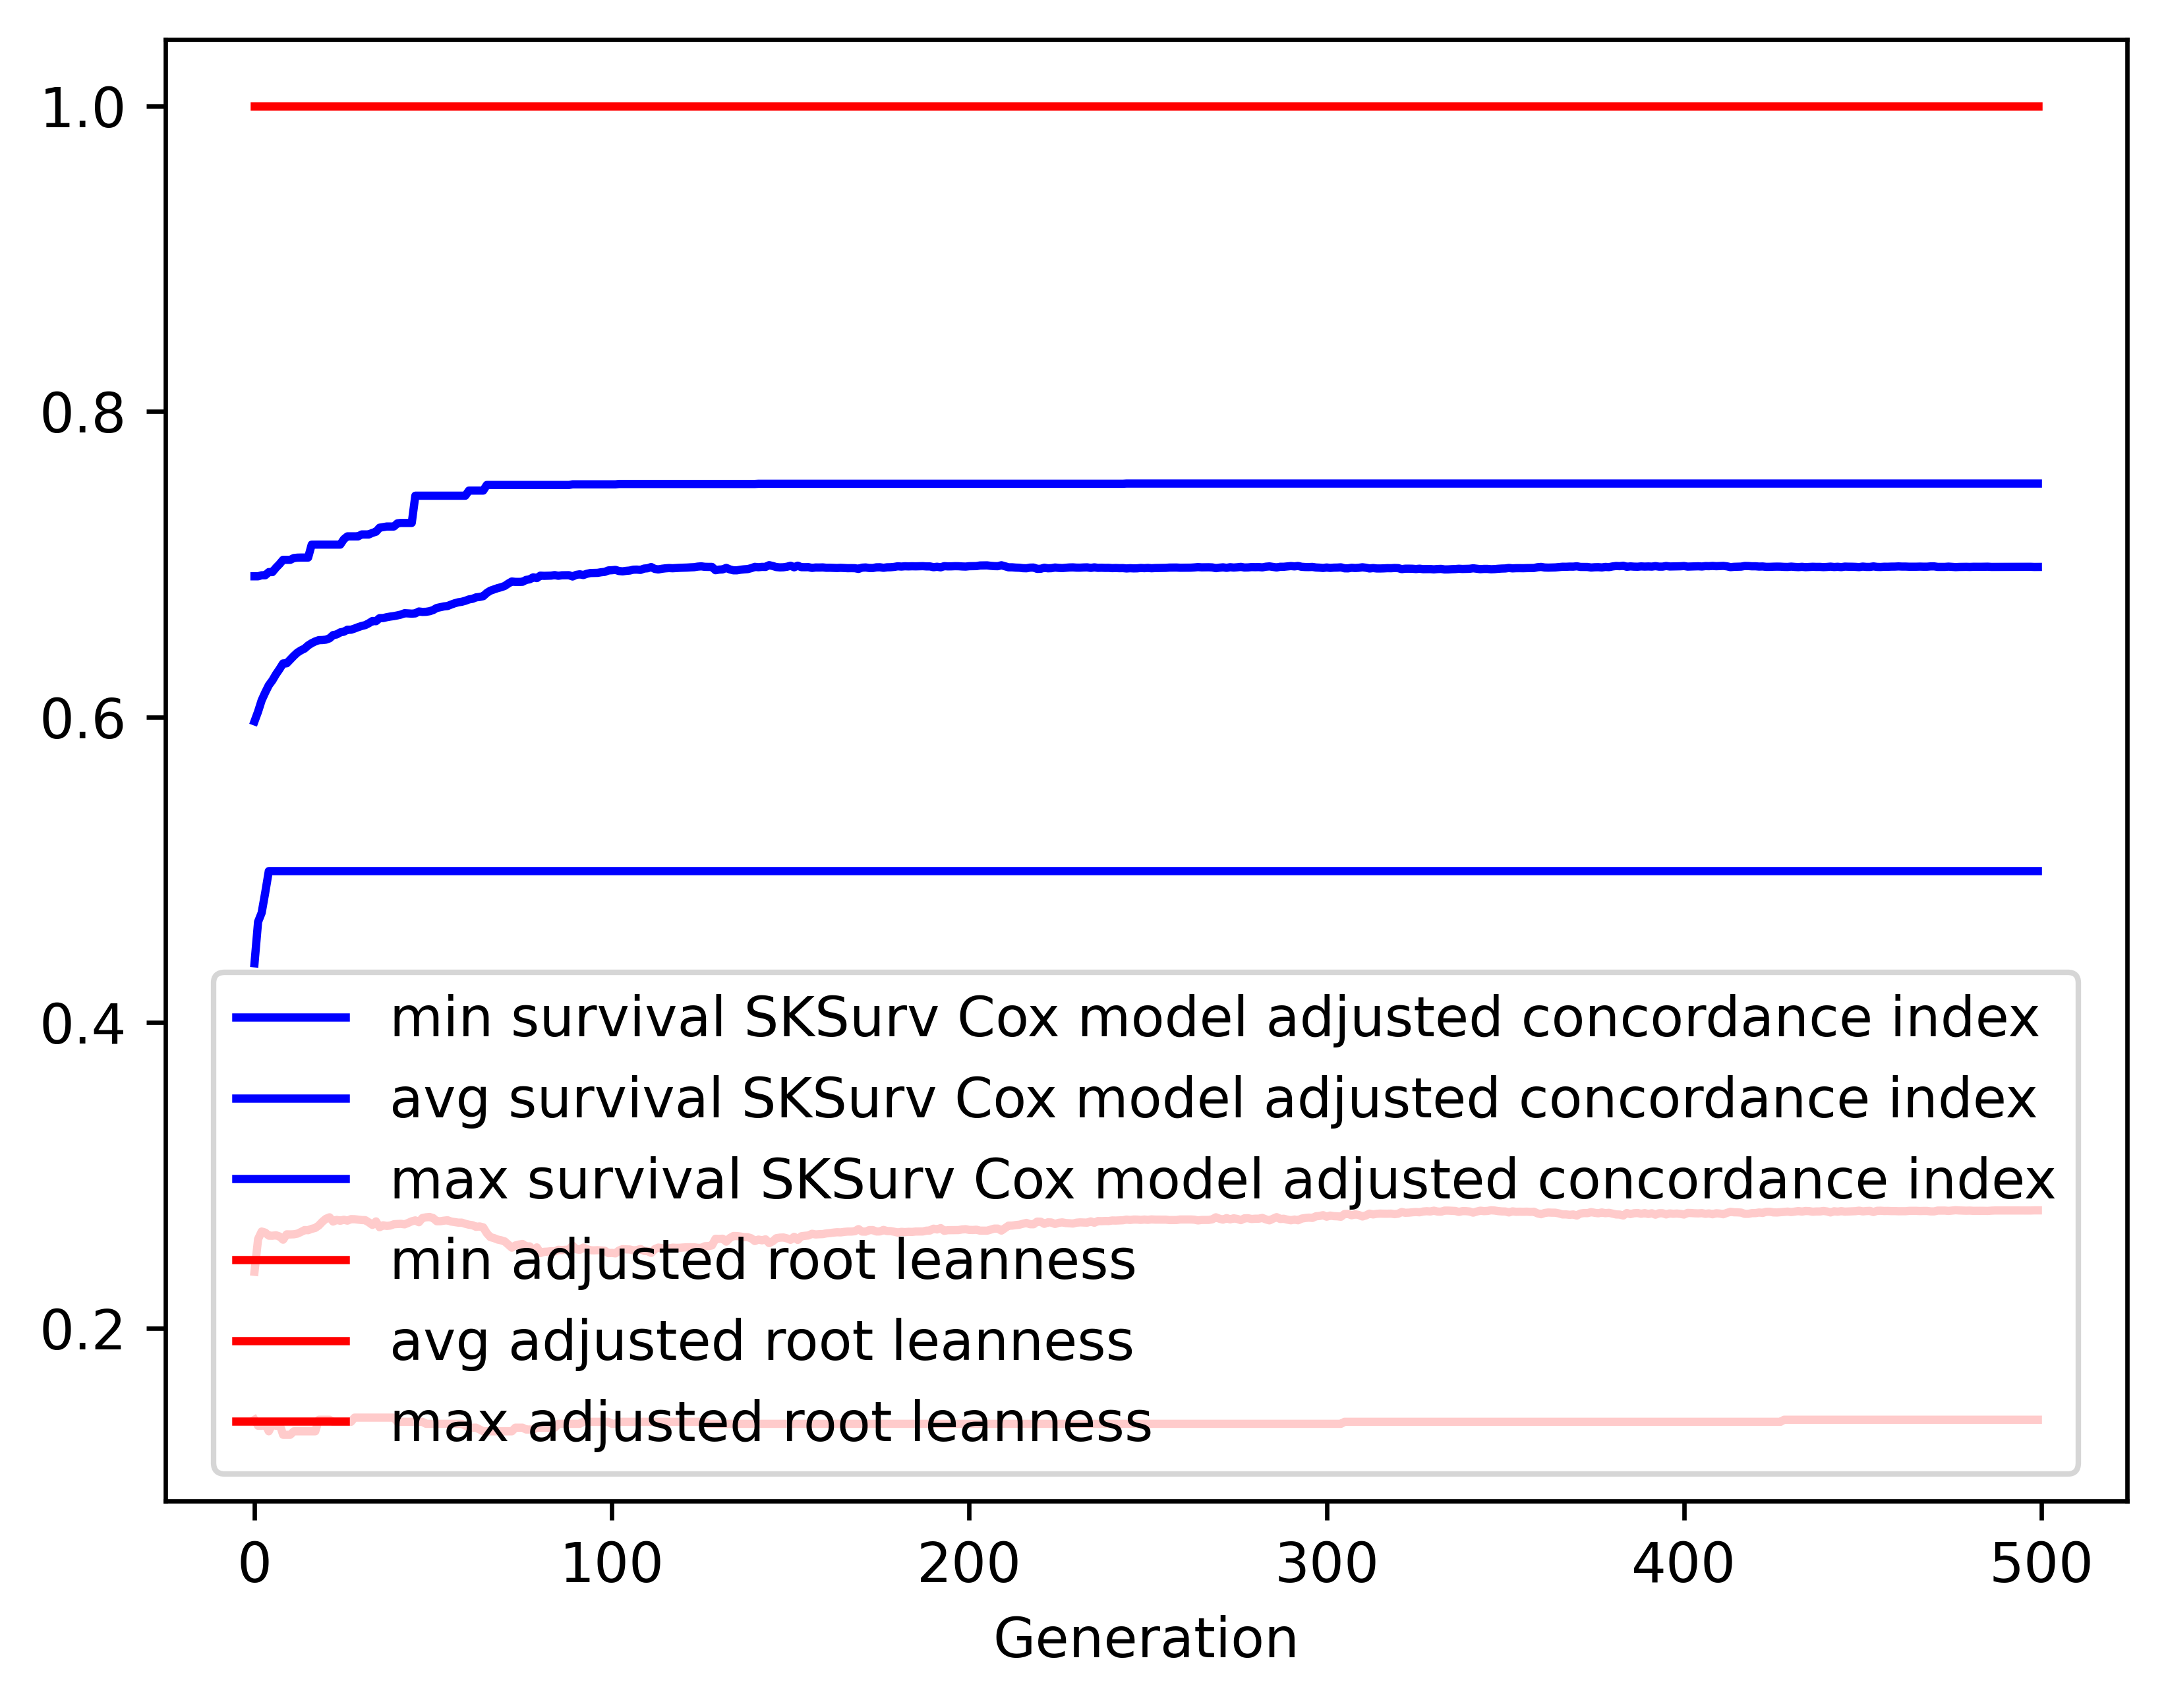

The file beside this chart, header and first rows:
gen, evals, gen_feats, explored, survival SKSurv Cox model adjusted conco…, survival SKSurv Cox model adjusted conco…, survival SKSurv Cox model adjusted conco…, survival SKSurv Cox model adjusted conco…, adjusted root leanness_min, adjusted root leanness_avg, adjusted root leanness_max, adjusted root leanness_std
0, 500, 170, 170, 0.4388, 0.5972, 0.6921, 0.04231, 0.14, 0.2369, 1.0, 0.1411
1, 506, 423, 423, 0.4659, 0.6035, 0.6921, 0.04509, 0.1361, 0.2582, 1.0, 0.1278
2, 500, 451, 641, 0.4718, 0.6109, 0.6927, 0.04516, 0.1361, 0.2632, 1.0, 0.1371
3, 500, 515, 893, 0.4851, 0.616, 0.6927, 0.04499, 0.1374, 0.2625, 1.0, 0.1364
4, 500, 517, 1100, 0.4991, 0.6207, 0.6948, 0.04355, 0.1325, 0.2605, 1.0, 0.1354
5, 500, 523, 1285, 0.4991, 0.6239, 0.6948, 0.04337, 0.1374, 0.2605, 1.0, 0.1339
6, 500, 547, 1500, 0.4991, 0.6279, 0.6977, 0.04303, 0.1361, 0.2608, 1.0, 0.1354
7, 500, 515, 1669, 0.4991, 0.6313, 0.7001, 0.04263, 0.1374, 0.26, 1.0, 0.1359
8, 500, 570, 1859, 0.4991, 0.635, 0.7028, 0.043, 0.1302, 0.2579, 1.0, 0.1361
9, 500, 529, 2008, 0.4991, 0.6351, 0.7028, 0.04285, 0.1302, 0.2614, 1.0, 0.1352
10, 500, 569, 2179, 0.4991, 0.6375, 0.7028, 0.04293, 0.1302, 0.2613, 1.0, 0.1349
11, 500, 576, 2334, 0.4991, 0.64, 0.704, 0.04287, 0.1325, 0.2614, 1.0, 0.1344
12, 500, 596, 2490, 0.4991, 0.6421, 0.7043, 0.04291, 0.1325, 0.2618, 1.0, 0.1351
13, 500, 598, 2652, 0.4991, 0.6436, 0.7043, 0.04279, 0.1325, 0.2629, 1.0, 0.1347
14, 500, 582, 2803, 0.4991, 0.6447, 0.7043, 0.04242, 0.1325, 0.2642, 1.0, 0.134
15, 500, 573, 2929, 0.4991, 0.6468, 0.7043, 0.04289, 0.1325, 0.2641, 1.0, 0.1346
16, 500, 615, 3068, 0.4991, 0.6483, 0.7128, 0.0431, 0.1325, 0.265, 1.0, 0.1345
17, 500, 606, 3196, 0.4991, 0.6494, 0.7128, 0.04321, 0.1325, 0.2656, 1.0, 0.1347
18, 500, 619, 3310, 0.4991, 0.6503, 0.7128, 0.04337, 0.14, 0.2672, 1.0, 0.1348
19, 500, 584, 3404, 0.4991, 0.6504, 0.7128, 0.0432, 0.14, 0.2697, 1.0, 0.1343
20, 500, 626, 3522, 0.4991, 0.6506, 0.7128, 0.04341, 0.14, 0.2716, 1.0, 0.1348
21, 500, 584, 3633, 0.4991, 0.6515, 0.7128, 0.04416, 0.14, 0.2725, 1.0, 0.1363
22, 500, 608, 3737, 0.4991, 0.6536, 0.7128, 0.04355, 0.1387, 0.2697, 1.0, 0.1343
23, 500, 627, 3844, 0.4991, 0.654, 0.7128, 0.04344, 0.1387, 0.2708, 1.0, 0.1342
24, 500, 621, 3933, 0.4991, 0.6554, 0.7128, 0.04339, 0.1387, 0.2703, 1.0, 0.1343
25, 500, 621, 4028, 0.4991, 0.6558, 0.7163, 0.04331, 0.1387, 0.2709, 1.0, 0.1339
26, 500, 616, 4109, 0.4991, 0.6571, 0.7182, 0.04363, 0.1387, 0.2703, 1.0, 0.134
27, 500, 580, 4181, 0.4991, 0.6571, 0.7182, 0.04339, 0.1387, 0.2713, 1.0, 0.1335
28, 500, 630, 4276, 0.4991, 0.6579, 0.7182, 0.04338, 0.1414, 0.2713, 1.0, 0.1335
29, 500, 625, 4355, 0.4991, 0.6588, 0.7182, 0.04337, 0.1414, 0.271, 1.0, 0.1333
30, 500, 635, 4431, 0.4991, 0.6596, 0.7195, 0.04324, 0.1414, 0.2707, 1.0, 0.1329
31, 500, 662, 4502, 0.4991, 0.6601, 0.7195, 0.04307, 0.1414, 0.2706, 1.0, 0.1325
32, 500, 636, 4575, 0.4991, 0.6613, 0.7195, 0.04314, 0.1414, 0.2692, 1.0, 0.1319
33, 500, 635, 4649, 0.4991, 0.6628, 0.7205, 0.04254, 0.1414, 0.2675, 1.0, 0.1305
34, 500, 652, 4705, 0.4991, 0.6627, 0.7212, 0.04342, 0.1414, 0.2699, 1.0, 0.1331
35, 500, 621, 4775, 0.4991, 0.6647, 0.7239, 0.04266, 0.1414, 0.266, 1.0, 0.1306
36, 500, 662, 4839, 0.4991, 0.6647, 0.7243, 0.04268, 0.1414, 0.2673, 1.0, 0.1306
37, 500, 621, 4888, 0.4991, 0.6653, 0.7247, 0.04289, 0.1414, 0.2669, 1.0, 0.1308
38, 500, 644, 4946, 0.4991, 0.6657, 0.7247, 0.04279, 0.1414, 0.2671, 1.0, 0.1306
39, 500, 629, 4997, 0.4991, 0.666, 0.7247, 0.04298, 0.1414, 0.268, 1.0, 0.1305
40, 500, 641, 5047, 0.4991, 0.6665, 0.7267, 0.04282, 0.1387, 0.2681, 1.0, 0.1305
41, 500, 637, 5104, 0.4991, 0.667, 0.727, 0.04276, 0.1387, 0.2682, 1.0, 0.1303
42, 500, 623, 5148, 0.4991, 0.6679, 0.727, 0.04306, 0.1387, 0.2679, 1.0, 0.1306
43, 500, 625, 5203, 0.4991, 0.6678, 0.727, 0.04285, 0.1387, 0.2689, 1.0, 0.1299
44, 500, 608, 5248, 0.4991, 0.6676, 0.727, 0.04264, 0.1387, 0.2699, 1.0, 0.1294
45, 500, 629, 5292, 0.4991, 0.6678, 0.7448, 0.0428, 0.1387, 0.2705, 1.0, 0.1292
46, 500, 602, 5324, 0.4991, 0.669, 0.7448, 0.04337, 0.1387, 0.2693, 1.0, 0.1296
47, 500, 665, 5361, 0.4991, 0.6688, 0.7448, 0.04428, 0.1387, 0.2721, 1.0, 0.1321
48, 500, 635, 5409, 0.4991, 0.6688, 0.7448, 0.04402, 0.1374, 0.2725, 1.0, 0.1313
49, 500, 611, 5445, 0.4991, 0.6692, 0.7448, 0.04391, 0.1374, 0.2727, 1.0, 0.1308
50, 500, 631, 5481, 0.4991, 0.67, 0.7448, 0.04392, 0.1374, 0.272, 1.0, 0.1308
51, 500, 627, 5512, 0.4991, 0.6713, 0.7448, 0.04364, 0.1374, 0.2699, 1.0, 0.1293
52, 500, 615, 5544, 0.4991, 0.6718, 0.7448, 0.04382, 0.1374, 0.27, 1.0, 0.1294
53, 500, 624, 5576, 0.4991, 0.6724, 0.7448, 0.04408, 0.1374, 0.2703, 1.0, 0.1294
54, 500, 616, 5607, 0.4991, 0.6726, 0.7448, 0.0441, 0.1374, 0.2706, 1.0, 0.1293
55, 500, 632, 5636, 0.4991, 0.6736, 0.7448, 0.04463, 0.1374, 0.2698, 1.0, 0.1297
56, 500, 616, 5664, 0.4991, 0.6744, 0.7448, 0.04496, 0.1374, 0.2694, 1.0, 0.1299
57, 500, 632, 5685, 0.4991, 0.675, 0.7448, 0.04521, 0.1374, 0.269, 1.0, 0.1301
58, 500, 614, 5704, 0.4991, 0.6754, 0.7448, 0.04528, 0.1374, 0.269, 1.0, 0.13
59, 500, 620, 5736, 0.4991, 0.6761, 0.7448, 0.04549, 0.1361, 0.2683, 1.0, 0.1302
... 440 more rows
